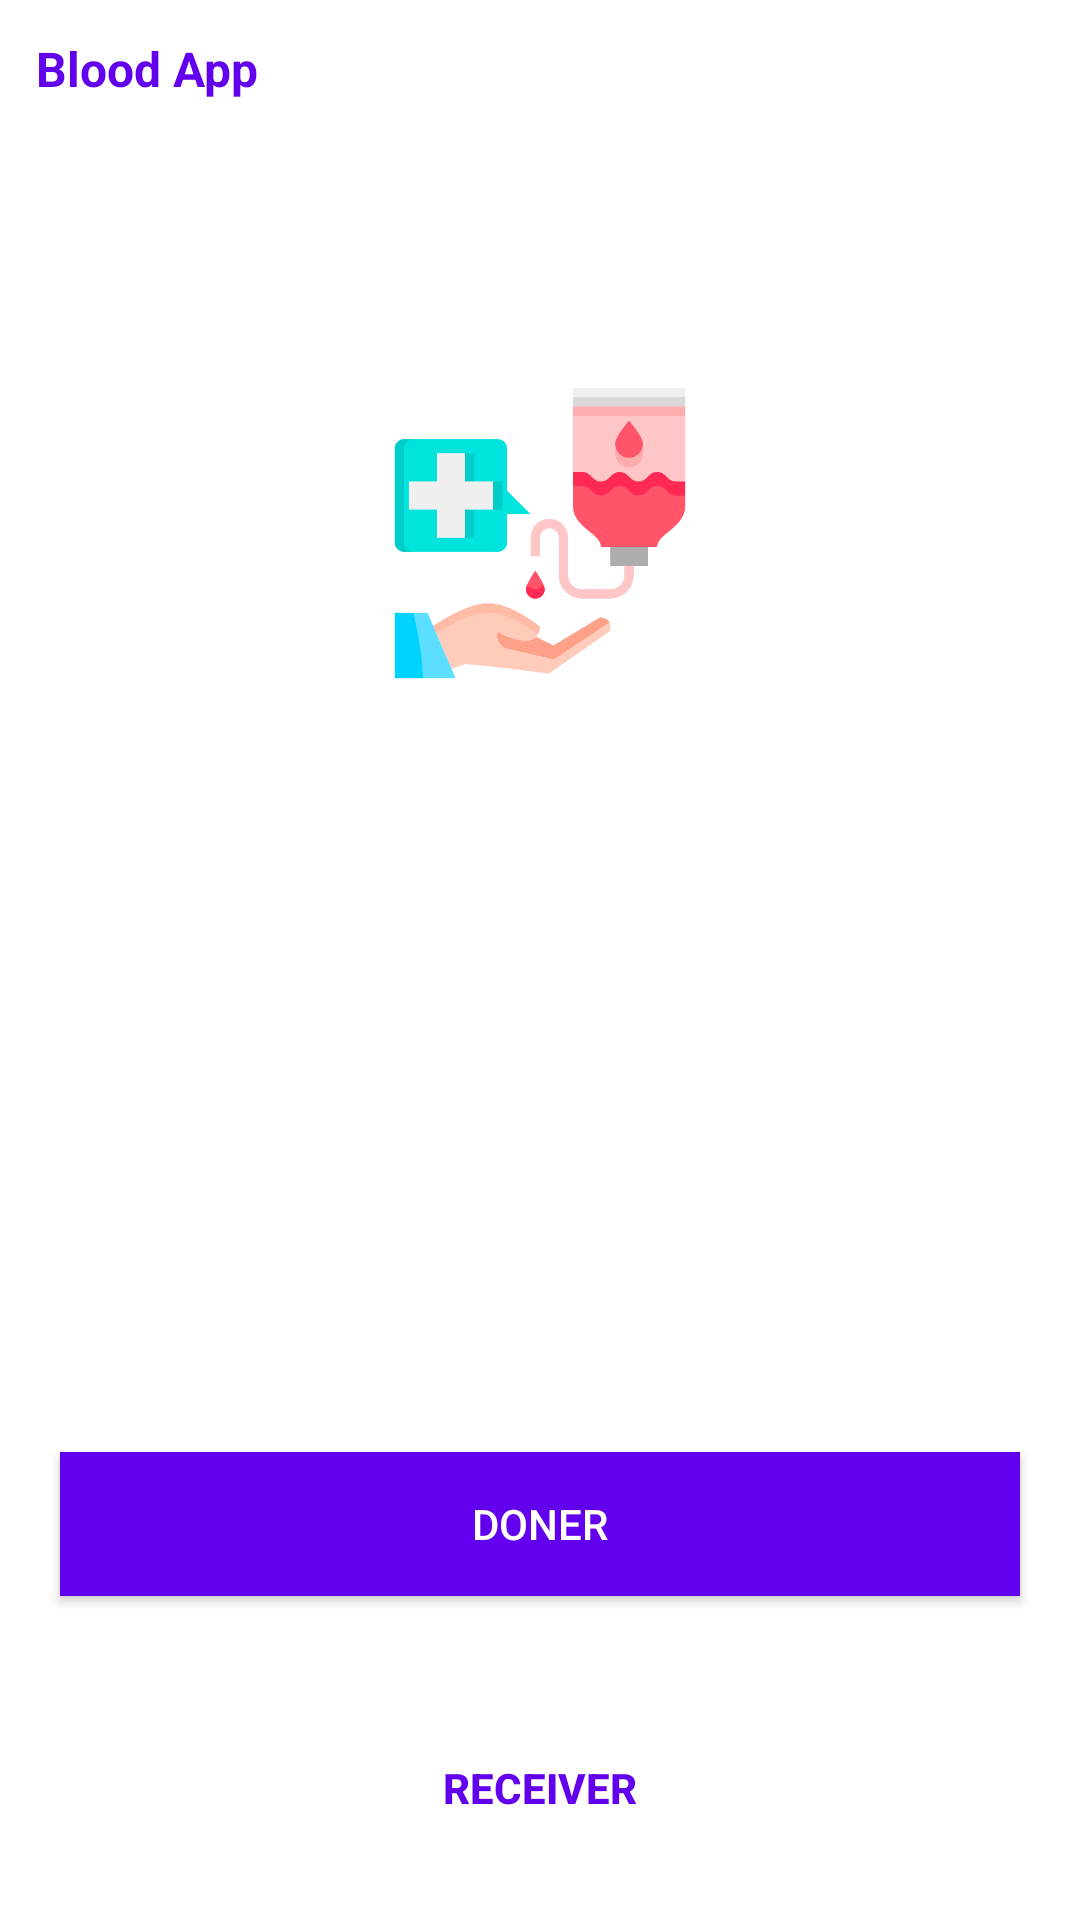

The Android layout XML behind this screen, and the referenced resources:
<!-- AndroidManifest.xml: application theme Theme.BloodDonation -->
<!-- res/layout/activity_selection.xml -->
<?xml version="1.0" encoding="utf-8"?>
<LinearLayout
    xmlns:android="http://schemas.android.com/apk/res/android"
    xmlns:app="http://schemas.android.com/apk/res-auto"
    xmlns:tools="http://schemas.android.com/tools"
    android:layout_width="match_parent"
    android:layout_height="match_parent"
    android:gravity="center"

    android:orientation="vertical"

    tools:context=".SelectionActivity">

    <TextView
        android:layout_width="match_parent"
        android:textColor="#6200EE"
        android:text="Blood App"
        android:padding="12dp"
        android:textSize="16sp"
        android:textStyle="bold"
        android:layout_height="wrap_content"/>


    <ImageView
        android:layout_width="100dp"
        android:layout_weight="4"
        android:layout_height="0dp"
        android:src="@drawable/img_1"/>




    <LinearLayout
        android:orientation="vertical"
        android:layout_width="match_parent"
        android:layout_gravity="bottom"
        android:gravity="bottom"
        android:layout_weight="5"
        android:layout_height="0dp">


        <androidx.appcompat.widget.AppCompatButton
            android:layout_width="match_parent"
            android:layout_height="wrap_content"
            android:layout_margin="20dp"
            android:textColor="@color/white"
            android:id="@+id/donerbtn"
            android:background="#6200EE"

            android:text="Doner"/>


        <androidx.appcompat.widget.AppCompatButton
            android:layout_width="match_parent"
            android:layout_height="wrap_content"
            android:id="@+id/receiverbtn"
            android:layout_margin="20dp"
            android:textStyle="bold"
            android:textColor="#6200EE"
            android:background="@drawable/strokebtn"
            android:text="Receiver"/>

    </LinearLayout>




</LinearLayout>
<!-- resources referenced by this layout -->
<resources>
  <!-- drawable img_1: png bitmap (drawable-v24, 20987 bytes) -->
  <!-- drawable strokebtn (drawable) -->
  <?xml version="1.0" encoding="utf-8"?>
  <shape android:shape="rectangle" xmlns:android="http://schemas.android.com/apk/res/android">
  
      <stroke android:color="#FFFFFF" android:width="2dp" />
      <corners android:radius="8dp"/>
  </shape>
  <style name="Theme.BloodDonation" parent="Theme.MaterialComponents.DayNight.NoActionBar">
          
          <item name="colorPrimary">#6200EE</item>
          <item name="colorPrimaryVariant">#BB86FC</item>
          <item name="colorOnPrimary">@color/white</item>
          
          <item name="colorSecondary">@color/teal_200</item>
          <item name="colorSecondaryVariant">@color/teal_700</item>
          <item name="colorOnSecondary">@color/black</item>
          
          <item name="android:statusBarColor" tools:targetApi="l">#CCED7575</item>
          
      </style>
  <!-- not gathered from this repository: default colours our renderer supplied (Android Studio template values) -->
  <color name="teal_200">#FF03DAC5</color>
  <color name="teal_700">#FF018786</color>
  <color name="black">#FF000000</color>
  <color name="white">#FFFFFFFF</color>
</resources>
